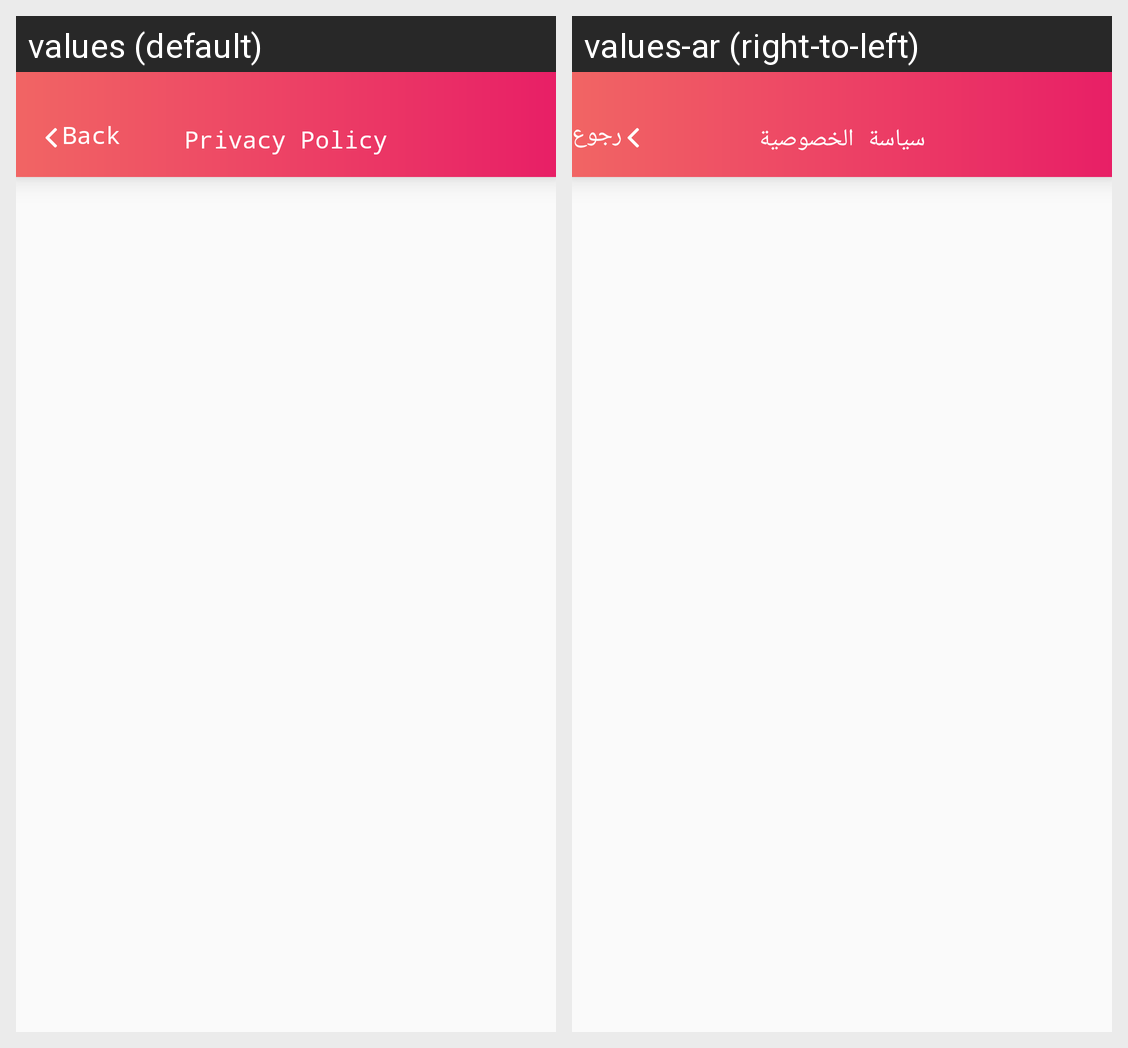

The Android screen above is rendered under two locales of the same app. Produce the string resources it draws, with the default and per-locale values.
Android screen res/layout/activity_privacy_policy.xml rendered under 2 locales, left to right: values (default), values-ar (right-to-left). Device: Nexus 5 (rendered at 1080×1920; each locale shown at half size, 540×960, under a caption strip naming it); theme AppTheme.
Strings drawn on this screen, with the default value and each locale's value (text and hints the layout hard-codes, and strings that could not be matched under every locale, appear in the picture but are not listed):

back
  values: Back
  values-ar: رجوع

privacy
  values: Privacy Policy
  values-ar: سياسة الخصوصية
